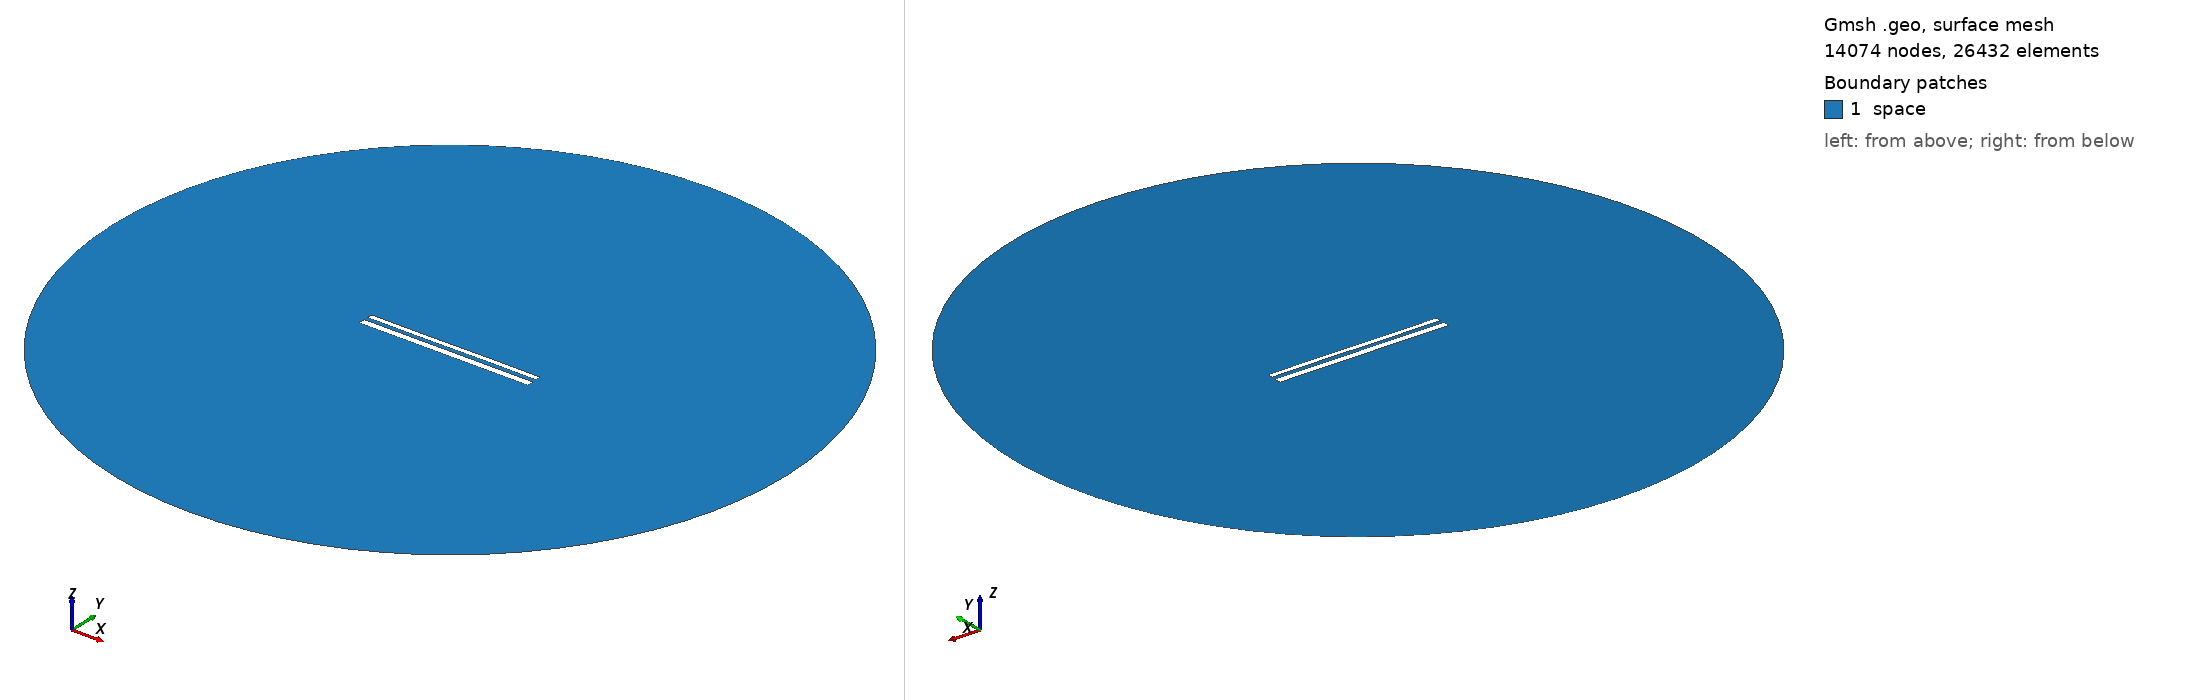

Gmsh geometry script, surface-meshed: 14074 nodes, 26432 surface elements. Boundary patches (legend numbers): 1 space. Left view from above one corner, right view from below the opposite corner. Legend entries are the model's physical surfaces. The drawing asked Gmsh for element sizes between 1% and 20% of the model's largest extent; the script's own settings can give other sizes.

=== 11683.geo (drawn) ===
//---------------------------------------
// Geometry kernel
//---------------------------------------

SetFactory("OpenCASCADE");



//---------------------------------------
// Parameters of the geometry
//---------------------------------------

// Overetch of the upper plate
overetch = 0.375;

// Distance between the plates
distance = 2.25;

// Discretization over the x axis (for the deformation)
nx = 50; 

// Length of the plate
L = 100 - overetch; 

// Number of modes
n = 4; 

// 1st mode coefficient
coeff(1) = 0.07499999999999998;
beta(1) = 0.596864 * 3.1415926535 / L;

// 2nd mode coefficient
coeff(2) = 0.0;
beta(2) = 1.49418 * 3.1415926535 / L;

// 3rd mode coefficient
coeff(3) = -0.075;
beta(3) = 2.50025 * 3.1415926535 / L;

// 4th mode coefficient
coeff(4) = 0.0;
beta(4) = 3.49999 * 3.1415926535 / L;



//---------------------------------------
// Upper plate (deformed rectangle)
//---------------------------------------

// Coordiantes of the upper plate
xmin = -50;
xmax = 50 - overetch;

// Height of the upper plate
yheight = 4 - 2 * overetch;

// Indexes of the points
UpperID[] = {};
LowerID[] = {};
LeftID[] = {};
RightID[] = {};

// Point index
p = 1;

// Horizontal edges
For i In {1:nx}
    x = xmin + (i-1)*(xmax - xmin)/(nx-1);

    y_bottom = distance / 2 + overetch;
    For j In {1:n}
        C = (Cosh(beta(j)*L) + Cos(beta(j)*L)) / (Sinh(beta(j)*L) + Sin(beta(j)*L));
        y_bottom  = y_bottom + coeff(j) * (Cosh(beta(j)*(x+50)) - Cos(beta(j)*(x+50)) - C * (Sinh(beta(j)*(x+50)) - Sin(beta(j)*(x+50))));
    EndFor

    y_top = y_bottom + yheight;

    Point(p) = {x, y_top, 0, 1.0};
    UpperID[i] = p;
    p = p + 1;

    Point(p) = {x, y_bottom, 0, 1.0};
    LowerID[i] = p;
    p = p + 1;
EndFor

// Create point lists
UpperPts[] = {}; LowerPts[] = {};
For i In {1:nx}
  UpperPts[] += {UpperID[i]};
  LowerPts[] += {LowerID[i]};
EndFor

// Build splines
Spline(1) = {UpperPts[]};
Spline(2) = {LowerPts[]};
Line(3) = {LowerPts[nx-1], UpperPts[nx-1]};
Line(4) = {LowerPts[0], UpperPts[0]};

// Build the plane surface
Curve Loop(1) = {2, 3, -1, -4};
Plane Surface(1) = {1};



//---------------------------------------
// Lower plate (rectangle)
//---------------------------------------

// Vertices
Point(1001) = {-50, -1, 0, 1.0};
Point(1002) = { 50, -1, 0, 1.0};
Point(1003) = { 50,  -5, 0, 1.0};
Point(1004) = {-50,  -5, 0, 1.0};

// Edges
Line(5) = {1001, 1002};
Line(6) = {1002, 1003};
Line(7) = {1003, 1004};
Line(8) = {1004, 1001};

// Plane surface
Line Loop(2) = {5, 6, 7, 8};
Plane Surface(2) = {2}; 



//---------------------------------------
// Outer (fictious) boundary
//---------------------------------------

// Points
Point(1005) = {0, 0, 0};       // Center
Point(1006) = {200, 0, 0};     // Start point
Point(1007) = {0, 200, 0};     // 90 degrees
Point(1008) = {-200, 0, 0};    // 180 degrees
Point(1009) = {0, -200, 0};    // 270 degrees

// Circle arcs (each needs start, center, end)
Circle(9) = {1006, 1005, 1007};
Circle(10) = {1007, 1005, 1008};
Circle(11) = {1008, 1005, 1009};
Circle(12) = {1009, 1005, 1006};

// Plane surface for the entire domain
Curve Loop(3) = {9, 10, 11, 12};
Surface(3) = {3};

// Subtract the plates from the whole domain to obtain the actual domain where we want to solve the equations
BooleanDifference{ Surface{3}; Delete; }{ Surface{1}; Surface{2}; Delete; }




//---------------------------------------
// Transfinite Lines/Curves
//---------------------------------------

// Set the number of points on the boundaries
r = 7;

// Plates
Transfinite Curve {1, 2} = 50*r Using Progression 1;
Transfinite Curve {3, 4} = 2*r Using Progression 1;
Transfinite Line {5, 7} = 50*r Using Progression 1;
Transfinite Line {6, 8} = 2*r Using Progression 1;

// Outer boundary
Transfinite Line {9, 10, 11, 12} = 20 Using Progression 1;



//---------------------------------------
// Physical groups
//---------------------------------------                

// Physical curves (boundaries)
Physical Line("force_segment", 10) = {2};
Physical Line("upper_plate", 11) = {1, 3, 4};
Physical Line("lower_plate", 12) = {5, 6, 7, 8};
Physical Line("boundary", 20) = {9, 10, 11, 12};

// Physical Surfaces
Physical Surface("space", 30) = {3};



//---------------------------------------
// 6. Generate the Mesh
//---------------------------------------

// 2D mesh generation
Mesh 2;
